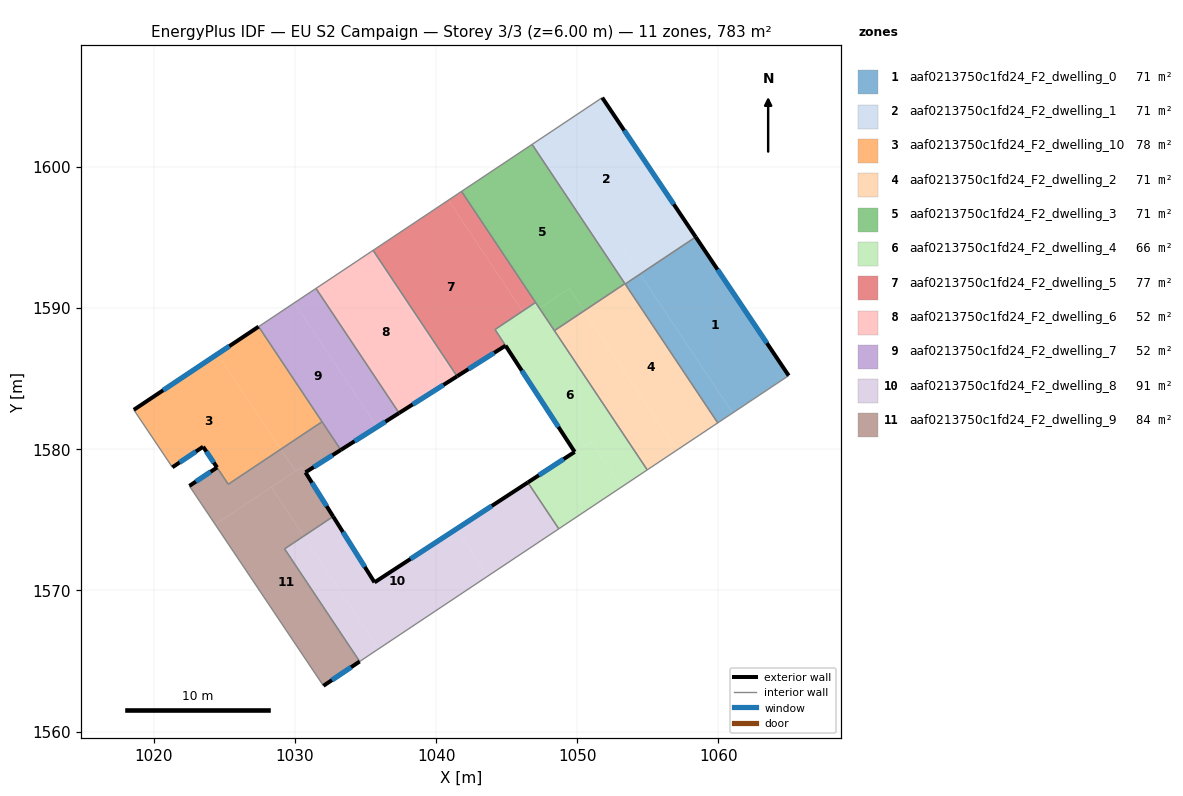
=== STOREY PLAN SPEC (per zone: floor XY polygon, exterior-wall plan segments, windows/doors) ===
zone 1: aaf0213750c1fd24_F2_dwelling_0  (71.2 m²)
  floor: (1058.39, 1595.03) (1064.98, 1585.21) (1061.01, 1582.57) (1054.46, 1592.41)
  floor: (1054.46, 1592.41) (1061.01, 1582.57) (1059.95, 1581.86) (1053.39, 1591.70)
  exterior wall: (1064.98, 1585.21) – (1058.39, 1595.03)  [11.8 m]
    window: (1063.43, 1587.52) – (1059.94, 1592.72)  [10.0 m²]
  interior walls: 3
zone 2: aaf0213750c1fd24_F2_dwelling_1  (71.2 m²)
  floor: (1051.77, 1604.90) (1057.31, 1596.63) (1052.32, 1593.31) (1046.80, 1601.59)
  floor: (1057.31, 1596.63) (1058.39, 1595.03) (1054.46, 1592.41) (1053.38, 1594.01)
  floor: (1053.38, 1594.01) (1054.46, 1592.41) (1053.39, 1591.70) (1052.32, 1593.31)
  exterior wall: (1058.39, 1595.03) – (1051.77, 1604.90)  [11.9 m]
    window: (1056.83, 1597.35) – (1053.32, 1602.58)  [10.0 m²]
  interior walls: 4
zone 3: aaf0213750c1fd24_F2_dwelling_10  (77.6 m²)
  floor: (1024.51, 1586.74) (1029.00, 1580.00) (1025.28, 1577.52) (1023.49, 1580.17) (1021.32, 1578.72) (1018.59, 1582.79)
  floor: (1027.43, 1588.68) (1031.92, 1581.94) (1029.00, 1580.00) (1024.51, 1586.74)
  exterior wall: (1021.32, 1578.72) – (1023.49, 1580.17)  [2.6 m]
    window: (1021.83, 1579.06) – (1022.98, 1579.83)  [2.2 m²]
  exterior wall: (1027.43, 1588.68) – (1018.59, 1582.79)  [10.6 m]
    window: (1025.35, 1587.30) – (1020.66, 1584.17)  [9.0 m²]
  exterior wall: (1023.49, 1580.17) – (1024.48, 1578.70)  [1.8 m]
    window: (1023.73, 1579.83) – (1024.25, 1579.05)  [1.5 m²]
  interior walls: 4
zone 4: aaf0213750c1fd24_F2_dwelling_2  (71.2 m²)
  floor: (1053.38, 1591.73) (1059.95, 1581.86) (1057.06, 1579.94) (1050.49, 1589.80)
  floor: (1050.49, 1589.80) (1057.06, 1579.94) (1054.95, 1578.53) (1048.38, 1588.40)
  interior walls: 5
zone 5: aaf0213750c1fd24_F2_dwelling_3  (71.2 m²)
  floor: (1049.43, 1591.38) (1050.49, 1589.80) (1048.38, 1588.40) (1047.32, 1589.98)
  floor: (1046.80, 1601.59) (1053.38, 1591.73) (1050.49, 1589.80) (1049.43, 1591.38) (1047.32, 1589.98) (1041.80, 1598.26)
  interior walls: 5
zone 6: aaf0213750c1fd24_F2_dwelling_4  (65.8 m²)
  floor: (1047.32, 1589.98) (1054.95, 1578.53) (1053.12, 1577.31) (1050.96, 1580.55) (1049.82, 1579.81) (1044.45, 1588.06)
  floor: (1046.11, 1589.77) (1046.39, 1589.36) (1044.45, 1588.06) (1044.17, 1588.48)
  floor: (1044.45, 1588.06) (1049.82, 1579.81) (1044.17, 1588.48)
  floor: (1050.96, 1580.54) (1053.12, 1577.31) (1048.69, 1574.36) (1046.50, 1577.64) (1049.88, 1579.85)
  floor: (1047.05, 1590.39) (1047.32, 1589.98) (1046.39, 1589.36) (1046.11, 1589.77)
  exterior wall: (1049.82, 1579.81) – (1046.50, 1577.64)  [4.0 m]
    window: (1049.04, 1579.30) – (1047.28, 1578.15)  [3.3 m²]
  exterior wall: (1044.92, 1587.33) – (1049.82, 1579.81)  [9.0 m]
    window: (1046.07, 1585.57) – (1048.67, 1581.57)  [7.6 m²]
  interior walls: 6
zone 7: aaf0213750c1fd24_F2_dwelling_5  (76.5 m²)
  floor: (1040.87, 1597.64) (1046.11, 1589.77) (1044.17, 1588.48) (1044.92, 1587.33) (1041.49, 1585.16) (1035.54, 1594.08)
  floor: (1041.80, 1598.26) (1047.05, 1590.39) (1046.11, 1589.77) (1040.87, 1597.64)
  exterior wall: (1041.49, 1585.16) – (1044.92, 1587.33)  [4.1 m]
    window: (1042.29, 1585.67) – (1044.11, 1586.82)  [3.4 m²]
  interior walls: 5
zone 8: aaf0213750c1fd24_F2_dwelling_6  (51.9 m²)
  floor: (1035.42, 1594.00) (1040.94, 1585.72) (1041.36, 1585.08) (1037.38, 1582.56) (1031.49, 1591.39)
  floor: (1035.54, 1594.08) (1041.49, 1585.16) (1041.36, 1585.08) (1040.96, 1585.68) (1040.94, 1585.72) (1035.42, 1594.00)
  exterior wall: (1037.38, 1582.56) – (1041.49, 1585.16)  [4.9 m]
    window: (1038.34, 1583.17) – (1040.52, 1584.55)  [4.1 m²]
  interior walls: 3
zone 9: aaf0213750c1fd24_F2_dwelling_7  (51.5 m²)
  floor: (1029.96, 1590.37) (1035.49, 1582.08) (1035.82, 1581.57) (1033.25, 1579.95) (1027.43, 1588.68)
  floor: (1031.49, 1591.39) (1037.38, 1582.56) (1035.83, 1581.58) (1029.96, 1590.37)
  exterior wall: (1033.25, 1579.95) – (1037.38, 1582.56)  [4.9 m]
    window: (1034.22, 1580.56) – (1036.41, 1581.95)  [4.1 m²]
  interior walls: 4
zone 10: aaf0213750c1fd24_F2_dwelling_8  (90.7 m²)
  floor: (1041.44, 1574.35) (1043.67, 1571.01) (1035.95, 1565.87) (1030.63, 1573.85) (1032.71, 1575.23) (1035.64, 1570.56)
  floor: (1046.50, 1577.64) (1048.69, 1574.36) (1043.67, 1571.01) (1041.44, 1574.35)
  floor: (1030.63, 1573.85) (1035.95, 1565.87) (1034.67, 1565.02) (1034.58, 1564.96) (1029.27, 1572.94)
  exterior wall: (1035.64, 1570.56) – (1032.71, 1575.23)  [5.5 m]
    window: (1034.95, 1571.66) – (1033.40, 1574.14)  [4.7 m²]
  exterior wall: (1046.50, 1577.64) – (1035.64, 1570.56)  [13.0 m]
    window: (1043.95, 1575.98) – (1038.19, 1572.23)  [10.9 m²]
  interior walls: 5
zone 11: aaf0213750c1fd24_F2_dwelling_9  (84.3 m²)
  floor: (1030.63, 1573.85) (1029.27, 1572.94) (1034.58, 1564.96) (1032.02, 1563.24) (1024.36, 1574.66) (1028.32, 1577.31)
  floor: (1030.50, 1578.76) (1032.71, 1575.23) (1030.63, 1573.85) (1028.32, 1577.31)
  floor: (1029.00, 1580.00) (1030.03, 1578.45) (1024.36, 1574.66) (1022.52, 1577.40) (1024.48, 1578.70) (1025.28, 1577.52)
  floor: (1031.92, 1581.94) (1033.25, 1579.95) (1030.75, 1578.36) (1030.50, 1578.76) (1030.03, 1578.45) (1029.00, 1580.00)
  exterior wall: (1032.02, 1563.24) – (1034.59, 1564.96)  [3.1 m]
    window: (1032.62, 1563.64) – (1033.98, 1564.56)  [2.6 m²]
  exterior wall: (1024.48, 1578.70) – (1022.52, 1577.40)  [2.4 m]
    window: (1024.02, 1578.40) – (1022.98, 1577.70)  [2.0 m²]
  exterior wall: (1030.74, 1578.36) – (1033.25, 1579.95)  [3.0 m]
    window: (1031.33, 1578.73) – (1032.66, 1579.57)  [2.5 m²]
  exterior wall: (1032.71, 1575.23) – (1030.74, 1578.36)  [3.7 m]
    window: (1032.25, 1575.97) – (1031.21, 1577.62)  [3.1 m²]
  interior walls: 6

=== DERIVED (storey summary) ===
Building: EU S2 Campaign
Storey: 3 of 3  (floor level z = 6.00 m)
Storey gross floor area: 783.0 m²
Zones on this storey: 11
  - aaf0213750c1fd24_F2_dwelling_0: floor 71.2 m²; exterior wall 11.8 m (35.5 m²); 1 window(s) 10.0 m²; WWR 28.1%
  - aaf0213750c1fd24_F2_dwelling_1: floor 71.2 m²; exterior wall 11.9 m (35.7 m²); 1 window(s) 10.0 m²; WWR 28.1%
  - aaf0213750c1fd24_F2_dwelling_10: floor 77.6 m²; exterior wall 15.0 m (45.0 m²); 3 window(s) 12.7 m²; WWR 28.1%
  - aaf0213750c1fd24_F2_dwelling_2: floor 71.2 m²
  - aaf0213750c1fd24_F2_dwelling_3: floor 71.2 m²
  - aaf0213750c1fd24_F2_dwelling_4: floor 65.8 m²; exterior wall 12.9 m (38.8 m²); 2 window(s) 10.9 m²; WWR 28.1%
  - aaf0213750c1fd24_F2_dwelling_5: floor 76.5 m²; exterior wall 4.1 m (12.2 m²); 1 window(s) 3.4 m²; WWR 28.1%
  - aaf0213750c1fd24_F2_dwelling_6: floor 51.9 m²; exterior wall 4.9 m (14.6 m²); 1 window(s) 4.1 m²; WWR 28.1%
  - aaf0213750c1fd24_F2_dwelling_7: floor 51.5 m²; exterior wall 4.9 m (14.7 m²); 1 window(s) 4.1 m²; WWR 28.1%
  - aaf0213750c1fd24_F2_dwelling_8: floor 90.7 m²; exterior wall 18.5 m (55.4 m²); 2 window(s) 15.6 m²; WWR 28.1%
  - aaf0213750c1fd24_F2_dwelling_9: floor 84.3 m²; exterior wall 12.1 m (36.3 m²); 4 window(s) 10.2 m²; WWR 28.1%
Zone adjacency (shared interzone walls):
  - aaf0213750c1fd24_F2_dwelling_0 ↔ aaf0213750c1fd24_F2_dwelling_1
  - aaf0213750c1fd24_F2_dwelling_0 ↔ aaf0213750c1fd24_F2_dwelling_2
  - aaf0213750c1fd24_F2_dwelling_1 ↔ aaf0213750c1fd24_F2_dwelling_2
  - aaf0213750c1fd24_F2_dwelling_1 ↔ aaf0213750c1fd24_F2_dwelling_3
  - aaf0213750c1fd24_F2_dwelling_10 ↔ aaf0213750c1fd24_F2_dwelling_7
  - aaf0213750c1fd24_F2_dwelling_10 ↔ aaf0213750c1fd24_F2_dwelling_9
  - aaf0213750c1fd24_F2_dwelling_2 ↔ aaf0213750c1fd24_F2_dwelling_3
  - aaf0213750c1fd24_F2_dwelling_2 ↔ aaf0213750c1fd24_F2_dwelling_4
  - aaf0213750c1fd24_F2_dwelling_3 ↔ aaf0213750c1fd24_F2_dwelling_4
  - aaf0213750c1fd24_F2_dwelling_3 ↔ aaf0213750c1fd24_F2_dwelling_5
  - aaf0213750c1fd24_F2_dwelling_4 ↔ aaf0213750c1fd24_F2_dwelling_5
  - aaf0213750c1fd24_F2_dwelling_4 ↔ aaf0213750c1fd24_F2_dwelling_8
  - aaf0213750c1fd24_F2_dwelling_5 ↔ aaf0213750c1fd24_F2_dwelling_6
  - aaf0213750c1fd24_F2_dwelling_6 ↔ aaf0213750c1fd24_F2_dwelling_7
  - aaf0213750c1fd24_F2_dwelling_7 ↔ aaf0213750c1fd24_F2_dwelling_9
  - aaf0213750c1fd24_F2_dwelling_8 ↔ aaf0213750c1fd24_F2_dwelling_9